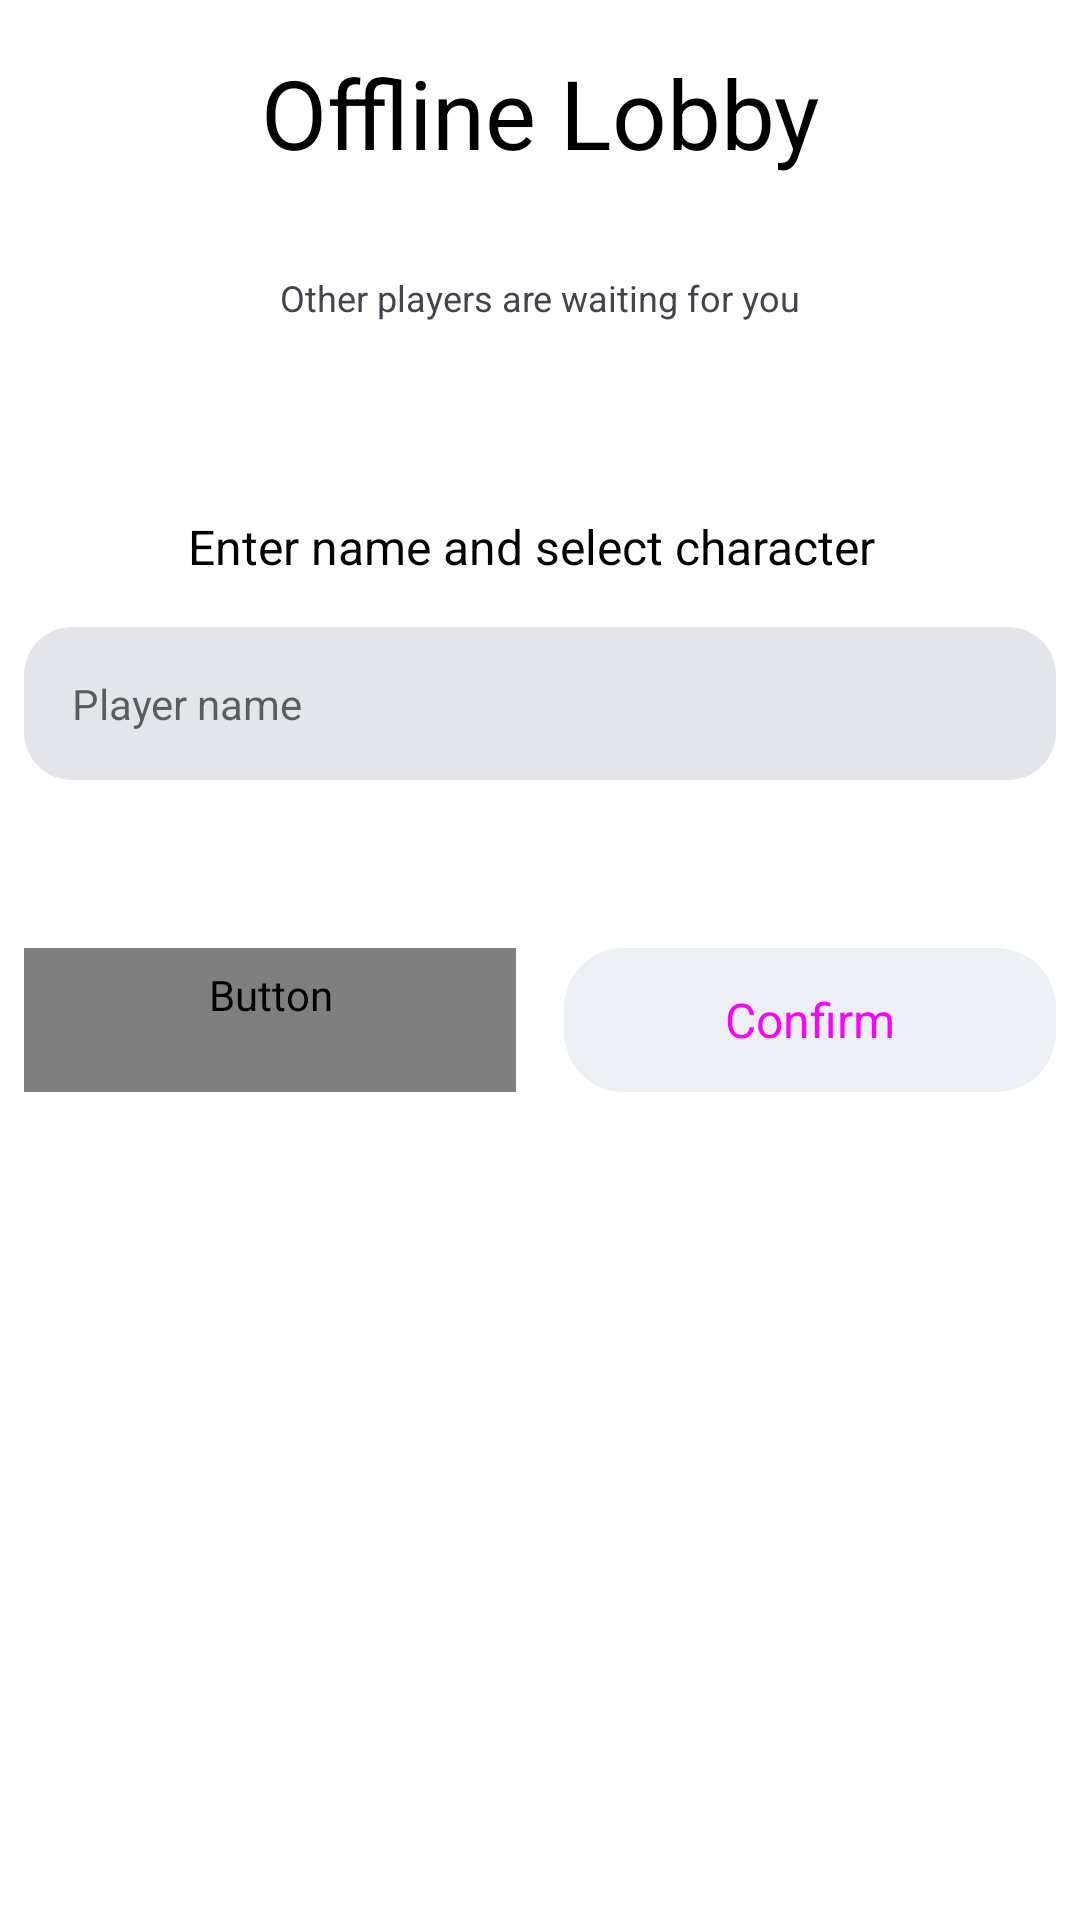

The Android layout XML behind this screen, and the referenced resources:
<!-- AndroidManifest.xml: application theme Theme.Qwirkers -->
<!-- res/layout/offline_lobby.xml -->
<?xml version="1.0" encoding="utf-8"?>
<androidx.constraintlayout.widget.ConstraintLayout xmlns:android="http://schemas.android.com/apk/res/android"
    xmlns:app="http://schemas.android.com/apk/res-auto"
    xmlns:tools="http://schemas.android.com/tools"
    android:layout_width="match_parent"
    android:layout_height="match_parent"

    tools:context=".OfflineLobby">

    <TextView
        android:id="@+id/lobby_title"
        android:layout_width="wrap_content"
        android:layout_height="wrap_content"
        android:layout_marginTop="16dp"
        android:text="@string/offline_lobby"
        android:textSize="32sp"
        android:textColor="@color/black"
        app:layout_constraintEnd_toEndOf="parent"
        app:layout_constraintStart_toStartOf="parent"
        app:layout_constraintTop_toTopOf="parent" />


    <TextView
        android:id="@+id/message"
        android:layout_width="wrap_content"
        android:layout_height="wrap_content"
        android:layout_marginTop="32dp"
        android:text="@string/offline_lobby_message"
        android:textColor="@color/neutral_600"
        android:textSize="12sp"
        app:layout_constraintEnd_toEndOf="parent"
        app:layout_constraintStart_toStartOf="parent"
        app:layout_constraintTop_toBottomOf="@+id/lobby_title" />

    <androidx.recyclerview.widget.RecyclerView
        android:id="@+id/waiting_players"
        android:layout_width="wrap_content"
        android:layout_height="wrap_content"
        android:layout_marginStart="8dp"
        android:layout_marginTop="16dp"
        android:layout_marginEnd="8dp"
        app:layout_constraintEnd_toEndOf="parent"
        app:layout_constraintStart_toStartOf="parent"
        app:layout_constraintTop_toBottomOf="@+id/message" />

    <TextView
        android:id="@+id/instructions"
        android:layout_width="wrap_content"
        android:layout_height="wrap_content"
        android:layout_marginTop="48dp"
        android:layout_marginEnd="8dp"
        android:text="@string/offline_lobby_instructions"
        android:textSize="16sp"
        android:textColor="@color/black"
        app:layout_constraintEnd_toEndOf="parent"
        app:layout_constraintHorizontal_bias="0.51"
        app:layout_constraintStart_toStartOf="parent"
        app:layout_constraintTop_toBottomOf="@+id/waiting_players" />

    <EditText
        android:id="@+id/input_field"
        style="@style/Widget.AppCompat.Light.AutoCompleteTextView"
        android:layout_width="0dp"
        android:layout_height="wrap_content"
        android:layout_marginStart="8dp"
        android:layout_marginTop="16dp"
        android:layout_marginEnd="8dp"
        android:background="@drawable/background"
        android:backgroundTint="@color/neutral_200"
        android:hint="@string/player_name_hint"
        android:inputType="textPersonName"
        android:padding="16dp"
        android:textSize="14sp"
        app:layout_constraintEnd_toEndOf="parent"
        app:layout_constraintHorizontal_bias="1.0"
        app:layout_constraintStart_toStartOf="parent"
        app:layout_constraintTop_toBottomOf="@+id/instructions" />

    <androidx.recyclerview.widget.RecyclerView
        android:id="@+id/player_profile_selection"
        android:layout_width="match_parent"
        android:layout_height="wrap_content"
        android:layout_marginStart="8dp"
        android:layout_marginTop="24dp"
        android:layout_marginEnd="8dp"
        app:layout_constraintEnd_toEndOf="parent"
        app:layout_constraintStart_toStartOf="parent"
        app:layout_constraintTop_toBottomOf="@+id/input_field" />

    <Button
        android:id="@+id/cancel_button"
        style="@style/Widget.Material3.Button"
        android:layout_width="0dp"
        android:layout_height="wrap_content"
        android:layout_marginStart="8dp"
        android:layout_marginTop="32dp"
        android:layout_marginEnd="16dp"
        android:background="@drawable/button_background_secondary"
        android:text="@string/cancel"
        android:textColor="@color/primary"
        android:textSize="16sp"
        app:backgroundTint="@color/neutral_300"
        app:layout_constraintEnd_toStartOf="@+id/confirm_button"
        app:layout_constraintHorizontal_bias="0.5"
        app:layout_constraintStart_toStartOf="parent"
        app:layout_constraintTop_toBottomOf="@+id/player_profile_selection" />

    <Button
        android:id="@+id/confirm_button"
        style="@style/Widget.Material3.Button"
        android:layout_width="0dp"
        android:layout_height="wrap_content"
        android:layout_marginEnd="8dp"
        android:text="@string/confirm"
        android:textSize="16sp"
        android:background="@drawable/button_background_primary"
        app:backgroundTint="@color/primary"
        android:onClick="addPlayer"
        app:layout_constraintEnd_toEndOf="parent"
        app:layout_constraintHorizontal_bias="0.5"
        app:layout_constraintStart_toEndOf="@+id/cancel_button"
        app:layout_constraintTop_toTopOf="@+id/cancel_button" />
</androidx.constraintlayout.widget.ConstraintLayout>
<!-- resources referenced by this layout -->
<resources>
  <color name="black">#FF000000</color>
  <color name="neutral_200">#E3E5EB</color>
  <color name="neutral_300">#BABEC6</color>
  <color name="neutral_600">#42454C</color>
  <color name="primary">#3D7DFD</color>
  <!-- drawable background (drawable) -->
  <?xml version="1.0" encoding="utf-8"?>
  <shape xmlns:android="http://schemas.android.com/apk/res/android">
      <corners  android:radius="16dp"/>
      <solid android:color="@color/neutral_500"/>
  </shape>
  <!-- drawable button_background_primary (drawable) -->
  <?xml version="1.0" encoding="utf-8"?>
  <ripple xmlns:android="http://schemas.android.com/apk/res/android" android:color="@color/ripple">
      <item>
          <shape>
              <corners  android:radius="20dp"/>
              <solid android:color="@color/neutral_100"/>
          </shape>
      </item>
  </ripple>
  <!-- drawable button_background_secondary (drawable) -->
  <?xml version="1.0" encoding="utf-8"?>
  <ripple xmlns:android="http://schemas.android.com/apk/res/android" android:color="@color/ripple">
      <item>
          <shape>
              <corners  android:radius="16dp"/>
              <solid android:color="@color/transparent"/>
              <stroke
                  android:color="@color/primary"
                  android:width="2dp" />
          </shape>
      </item>
  </ripple>
  <string name="cancel">Cancel</string>
  <string name="confirm">Confirm</string>
  <string name="offline_lobby">Offline Lobby</string>
  <string name="offline_lobby_instructions">Enter name and select character </string>
  <string name="offline_lobby_message">Other players are waiting for you</string>
  <string name="player_name_hint">Player name</string>
  <style name="Theme.Qwirkers" parent="Theme.MaterialComponents.DayNight.NoActionBar">
          
          <item name="colorPrimary">@color/purple_500</item>
          <item name="colorPrimaryVariant">@color/purple_700</item>
          <item name="colorOnPrimary">@color/white</item>
          
          <item name="colorSecondary">@color/teal_200</item>
          <item name="colorSecondaryVariant">@color/teal_700</item>
          <item name="colorOnSecondary">@color/black</item>
          
          <item name="android:statusBarColor" tools:targetApi="l">@color/white</item>
          <item name="android:windowLightStatusBar">true</item>
          
  
          <item name="colorAccent">@color/primary</item>
      </style>
  <color name="neutral_500">#575A62</color>
  <color name="ripple">#6598FD</color>
  <color name="neutral_100">#ECEFF4</color>
  <color name="transparent">#00FFFFFF</color>
  <color name="purple_500">#FF6200EE</color>
  <color name="purple_700">#FF3700B3</color>
  <color name="white">#FFFFFFFF</color>
  <color name="teal_200">#FF03DAC5</color>
  <color name="teal_700">#FF018786</color>
</resources>
